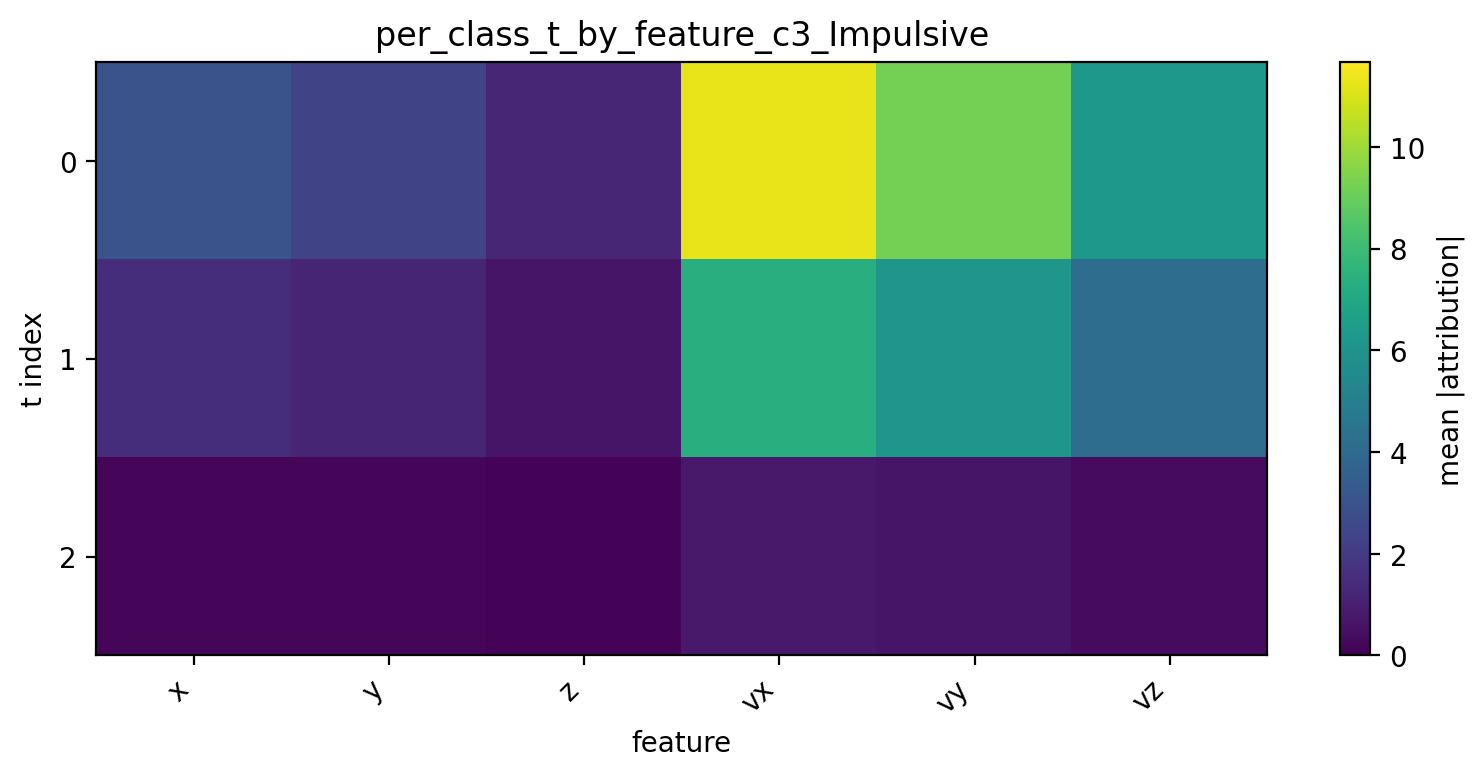

Data behind this chart, as committed beside it:
t, x, y, z, vx, vy, vz
0, 2.972, 2.393, 1.275, 11.3, 9.236, 6.212
1, 1.527, 1.227, 0.6799, 7.373, 6.143, 4.167
2, 0.1822, 0.1372, 0.1331, 0.7833, 0.6563, 0.3418
